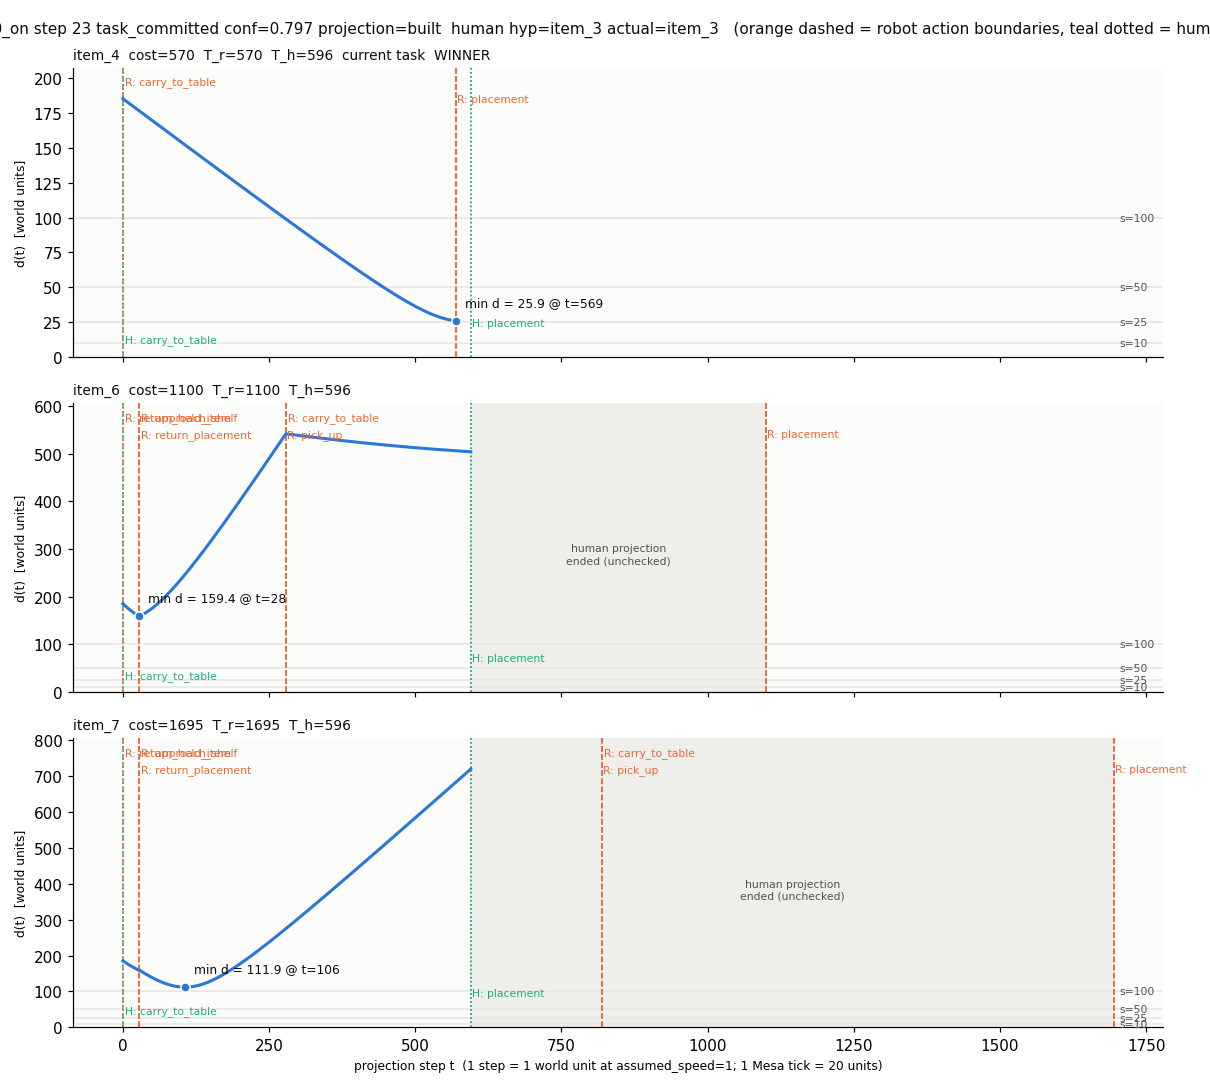

The data file committed next to this chart (first rows):
t, d_item_4, robot_phase_item_4, d_item_6, robot_phase_item_6, d_item_7, robot_phase_item_7, human_phase
0, 185.5, carry_to_table, 185.5, return_held_item, 185.5, return_held_item, carry_to_table
1, 185.1, carry_to_table, 184.3, return_held_item, 184.3, return_held_item, carry_to_table
2, 184.8, carry_to_table, 183.2, return_held_item, 183.2, return_held_item, carry_to_table
3, 184.5, carry_to_table, 182.1, return_held_item, 182.1, return_held_item, carry_to_table
4, 184.2, carry_to_table, 181, return_held_item, 181, return_held_item, carry_to_table
5, 183.9, carry_to_table, 179.9, return_held_item, 179.9, return_held_item, carry_to_table
6, 183.6, carry_to_table, 178.8, return_held_item, 178.8, return_held_item, carry_to_table
7, 183.3, carry_to_table, 177.7, return_held_item, 177.7, return_held_item, carry_to_table
8, 183, carry_to_table, 176.7, return_held_item, 176.7, return_held_item, carry_to_table
9, 182.6, carry_to_table, 175.6, return_held_item, 175.6, return_held_item, carry_to_table
10, 182.3, carry_to_table, 174.6, return_held_item, 174.6, return_held_item, carry_to_table
11, 182, carry_to_table, 173.6, return_held_item, 173.6, return_held_item, carry_to_table
12, 181.7, carry_to_table, 172.6, return_held_item, 172.6, return_held_item, carry_to_table
13, 181.4, carry_to_table, 171.6, return_held_item, 171.6, return_held_item, carry_to_table
14, 181.1, carry_to_table, 170.7, return_held_item, 170.7, return_held_item, carry_to_table
15, 180.8, carry_to_table, 169.7, return_held_item, 169.7, return_held_item, carry_to_table
16, 180.5, carry_to_table, 168.8, return_held_item, 168.8, return_held_item, carry_to_table
17, 180.1, carry_to_table, 167.8, return_held_item, 167.8, return_held_item, carry_to_table
18, 179.8, carry_to_table, 166.9, return_held_item, 166.9, return_held_item, carry_to_table
19, 179.5, carry_to_table, 166.1, return_held_item, 166.1, return_held_item, carry_to_table
20, 179.2, carry_to_table, 165.2, return_held_item, 165.2, return_held_item, carry_to_table
21, 178.9, carry_to_table, 164.3, return_held_item, 164.3, return_held_item, carry_to_table
22, 178.6, carry_to_table, 163.5, return_held_item, 163.5, return_held_item, carry_to_table
23, 178.3, carry_to_table, 162.7, return_held_item, 162.7, return_held_item, carry_to_table
24, 178, carry_to_table, 161.9, return_held_item, 161.9, return_held_item, carry_to_table
25, 177.6, carry_to_table, 161.1, return_held_item, 161.1, return_held_item, carry_to_table
26, 177.3, carry_to_table, 160.3, return_held_item, 160.3, return_held_item, carry_to_table
27, 177, carry_to_table, 159.5, return_held_item, 159.5, return_held_item, carry_to_table
28, 176.7, carry_to_table, 159.4, return_placement, 159.4, return_placement, carry_to_table
29, 176.4, carry_to_table, 159.8, approach_shelf, 158.5, approach_shelf, carry_to_table
30, 176.1, carry_to_table, 160.4, approach_shelf, 157.5, approach_shelf, carry_to_table
31, 175.8, carry_to_table, 161, approach_shelf, 156.5, approach_shelf, carry_to_table
32, 175.5, carry_to_table, 161.6, approach_shelf, 155.5, approach_shelf, carry_to_table
33, 175.1, carry_to_table, 162.2, approach_shelf, 154.5, approach_shelf, carry_to_table
34, 174.8, carry_to_table, 162.9, approach_shelf, 153.5, approach_shelf, carry_to_table
35, 174.5, carry_to_table, 163.6, approach_shelf, 152.5, approach_shelf, carry_to_table
36, 174.2, carry_to_table, 164.3, approach_shelf, 151.5, approach_shelf, carry_to_table
37, 173.9, carry_to_table, 165, approach_shelf, 150.5, approach_shelf, carry_to_table
38, 173.6, carry_to_table, 165.7, approach_shelf, 149.6, approach_shelf, carry_to_table
39, 173.3, carry_to_table, 166.4, approach_shelf, 148.6, approach_shelf, carry_to_table
40, 173, carry_to_table, 167.2, approach_shelf, 147.6, approach_shelf, carry_to_table
41, 172.6, carry_to_table, 168, approach_shelf, 146.7, approach_shelf, carry_to_table
42, 172.3, carry_to_table, 168.8, approach_shelf, 145.8, approach_shelf, carry_to_table
43, 172, carry_to_table, 169.6, approach_shelf, 144.8, approach_shelf, carry_to_table
44, 171.7, carry_to_table, 170.5, approach_shelf, 143.9, approach_shelf, carry_to_table
45, 171.4, carry_to_table, 171.3, approach_shelf, 143, approach_shelf, carry_to_table
46, 171.1, carry_to_table, 172.2, approach_shelf, 142.1, approach_shelf, carry_to_table
47, 170.8, carry_to_table, 173.1, approach_shelf, 141.2, approach_shelf, carry_to_table
48, 170.5, carry_to_table, 174, approach_shelf, 140.3, approach_shelf, carry_to_table
49, 170.2, carry_to_table, 174.9, approach_shelf, 139.5, approach_shelf, carry_to_table
50, 169.8, carry_to_table, 175.8, approach_shelf, 138.6, approach_shelf, carry_to_table
51, 169.5, carry_to_table, 176.8, approach_shelf, 137.7, approach_shelf, carry_to_table
52, 169.2, carry_to_table, 177.8, approach_shelf, 136.9, approach_shelf, carry_to_table
53, 168.9, carry_to_table, 178.7, approach_shelf, 136.1, approach_shelf, carry_to_table
54, 168.6, carry_to_table, 179.7, approach_shelf, 135.2, approach_shelf, carry_to_table
55, 168.3, carry_to_table, 180.7, approach_shelf, 134.4, approach_shelf, carry_to_table
56, 168, carry_to_table, 181.8, approach_shelf, 133.6, approach_shelf, carry_to_table
57, 167.7, carry_to_table, 182.8, approach_shelf, 132.8, approach_shelf, carry_to_table
58, 167.3, carry_to_table, 183.8, approach_shelf, 132.1, approach_shelf, carry_to_table
59, 167, carry_to_table, 184.9, approach_shelf, 131.3, approach_shelf, carry_to_table
... 536 more rows
